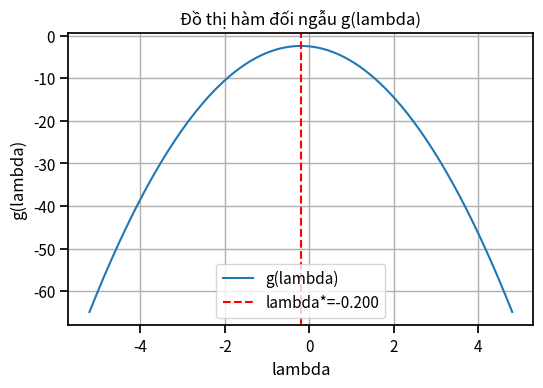

Here is the Python script that generated this plot: (Note: this script raises an exception after producing the figure.)
import numpy as np
import matplotlib.pyplot as plt
import seaborn as sns
sns.set_context('notebook')
np.random.seed(42)

from typing import Callable, Tuple


# Ví dụ đối ngẫu: n=2
c = np.array([1.0, -2.0])
a = np.array([2.0, 1.0])
b = 1.0

# x(lambda) = -(c + lambda a)
def x_of_lambda(lmbd: float) -> np.ndarray:
    return -(c + lmbd * a)

# g(lambda) = L(x(lambda), lambda) = 1/2||x||^2 + c^T x + lambda(a^T x - b)
# với x = x(lambda)
def g_dual(lmbd: float) -> float:
    x = x_of_lambda(lmbd)
    return 0.5 * np.dot(x, x) + np.dot(c, x) + lmbd * (np.dot(a, x) - b)

# maximize g(lambda) (concave) -> ta có thể tìm đạo hàm g'(lambda)=0
# Tính analytic: a^T x(lambda) - b = 0 => a^T (-(c + lambda a)) - b = 0
# => -(a^T c) - lambda * (a^T a) - b = 0 => lambda* = -(a^T c + b)/(a^T a)
lam_star = -(np.dot(a, c) + b) / np.dot(a, a)
x_star_dual = x_of_lambda(lam_star)

print('lambda* =', lam_star)
print('x*(dual-induced) =', x_star_dual)

# Kiểm tra ràng buộc a^T x = b
print('a^T x =', np.dot(a, x_star_dual), '(mong đợi ~ b =', b, ')')


# Vẽ đồ thị g(lambda)
lmbd_grid = np.linspace(lam_star - 5, lam_star + 5, 400)
vals = np.array([g_dual(l) for l in lmbd_grid])

plt.figure(figsize=(6,3.8))
plt.plot(lmbd_grid, vals, label='g(lambda)')
plt.axvline(lam_star, color='r', linestyle='--', label=f'lambda*={lam_star:.3f}')
plt.xlabel('lambda'); plt.ylabel('g(lambda)')
plt.title('Đồ thị hàm đối ngẫu g(lambda)')
plt.legend(); plt.grid(True)
plt.show()


import numpy as np


# ======================================================
# 1️⃣ HÀM GIẢI PRIMAL + DUAL CHO BÀI TOÁN TỔNG QUÁT
# ======================================================

def solve_primal_dual_quadratic(c, a, b):
    """
    Bài toán:
        minimize  f(x) = 1/2 ||x||^2 + c^T x
        subject to a^T x = b

    Input:
        c: array-like, shape (n,)
        a: array-like, shape (n,)
        b: scalar

    Output:
        x_star : nghiệm primal tối ưu
        lambda_star : nghiệm dual tối ưu
        p_star : giá trị tối ưu primal f(x*)
        d_star : giá trị tối ưu dual g(lambda*)
    """

    # ---- ép về numpy vector 1D ----
    c = np.atleast_1d(np.array(c, dtype=float))
    a = np.atleast_1d(np.array(a, dtype=float))
    b = float(b)

    if c.shape != a.shape:
        raise ValueError("c và a phải cùng kích thước")

    ata = a @ a
    if abs(ata) < 1e-12:
        raise ValueError("a phải khác 0 để ràng buộc a^T x = b có ý nghĩa")

    # ---- nghiệm dual λ* từ điều kiện feasibility a^T x(λ) = b ----
    # a^T(-c - λ a) = b  ⇒  -(a^T c) - λ (a^T a) = b
    # ⇒ λ* = -(b + a^T c) / (a^T a)
    lambda_star = -(b + a @ c) / ata

    # ---- nghiệm primal x* ----
    x_star = -c - lambda_star * a

    # ---- giá trị primal tối ưu ----
    p_star = 0.5 * (x_star @ x_star) + c @ x_star

    # ---- hàm dual g(λ) = L(x(λ), λ) ----
    def dual_value(lmbd):
        x_l = -c - lmbd * a
        L = 0.5 * (x_l @ x_l) + c @ x_l + lmbd * (a @ x_l - b)
        return L

    d_star = dual_value(lambda_star)

    return x_star, lambda_star, p_star, d_star, dual_value


# ======================================================
# 2️⃣ VÍ DỤ CỤ THỂ n = 2 (bạn có thể đổi tự do)
# ======================================================

if __name__ == "__main__":
    # Ví dụ: n = 2
    # f(x) = 1/2 ||x||^2 + c^T x,  x = (x1,x2)
    # c = (1, -2),  a = (2, 1),   a^T x = b = 3
    c = [1, -2]
    a = [2, 1]
    b = 3

    x_star, lambda_star, p_star, d_star, dual_value = solve_primal_dual_quadratic(c, a, b)

    print("===== KẾT QUẢ PRIMAL - DUAL =====")
    print("c =", c)
    print("a =", a)
    print("b =", b)
    print("\nNghiệm primal x* =", x_star)
    print("Nghiệm dual   λ* =", lambda_star)
    print("\nGiá trị primal tối ưu  p* = f(x*) =", p_star)
    print("Giá trị dual tối ưu    d* = g(λ*) =", d_star)
    print("\nKiểm tra strong duality (p* ?= d*):")
    print("p* - d* =", p_star - d_star)


import sympy as sp
import numpy as np


def primal_dual_solver(f_expr, x_symbols, eq_constraints=None):
    """
    Solve:
        minimize f(x)
        subject to h_i(x) = 0
        
    Automatic:
        - build Lagrangian
        - compute dual function
        - find optimal x*, λ*
        - check strong duality
        
    INPUT:
        f_expr: sympy expression of f(x)
        x_symbols: list [x1, x2, ..., xn]
        eq_constraints: list [h1(x), h2(x), ...]
        
    WORKS for nD automatically
    """

    if eq_constraints is None:
        eq_constraints = []

    # --------------------
    # PREPARE SYMBOLS
    # --------------------

    x = sp.Matrix(x_symbols)
    n = len(x_symbols)

    m = len(eq_constraints)
    λ = sp.Matrix(sp.symbols(f"λ1:{m+1}", real=True))

    # --------------------
    # BUILD LAGRANGIAN
    # --------------------
    L = f_expr
    for i in range(m):
        L += λ[i] * eq_constraints[i]

    print("\n===== LAGRANGIAN =====")
    print("L(x, λ) =")
    print(sp.simplify(L))

    # --------------------
    # STATIONARITY ∂L/∂x=0
    # --------------------
    grad_L = sp.Matrix([sp.diff(L, var) for var in x_symbols])

    print("\n===== KKT STATIONARITY =====")
    for i, gi in enumerate(grad_L):
        print(f"∂L/∂x{i+1} = {sp.simplify(gi)} = 0")

    # --------------------
    # SOLVE KKT SYSTEM
    # --------------------
    equations = list(grad_L)

    # add primal feasibility
    for h in eq_constraints:
        equations.append(h)

    unknowns = list(x_symbols) + list(λ)

    sol = sp.solve(equations, unknowns, dict=True)

    if not sol:
        print("\n⚠ No KKT solution found")
        return
    
    sol = sol[0]

    # --------------------
    # EXTRACT PRIMAL x*
    # --------------------
    x_star = sp.Matrix([sol[v] for v in x_symbols])

    # --------------------
    # DUAL λ*
    # --------------------
    λ_star = sp.Matrix([sol[v] for v in λ]) if m>0 else sp.Matrix([])

    print("\n===== OPTIMAL SOLUTION =====")
    print("x* =", x_star)
    print("λ* =", λ_star)

    # --------------------
    # PRIMAL VALUE
    # --------------------
    p_star = f_expr.subs([(x_symbols[i], x_star[i]) for i in range(n)])
    p_star = sp.simplify(p_star)

    print("\n===== PRIMAL VALUE =====")
    print("p* = f(x*) =", p_star)

    # --------------------
    # BUILD DUAL FUNCTION
    # --------------------
    x_lambda = sp.solve(list(grad_L), list(x_symbols), dict=True)

    if x_lambda:

        xλ = x_lambda[0]

        L_lambda = L.subs([(x_symbols[i], xλ[x_symbols[i]]) 
                                  for i in range(n)])

        g_lambda = sp.simplify(L_lambda)

        if m > 0:
            d_star = g_lambda.subs([(λ[i], λ_star[i]) for i in range(m)])
            d_star = sp.simplify(d_star)

            print("\n===== DUAL FUNCTION g(λ) =====")
            print("g(λ) =", g_lambda)

            print("\n===== DUAL VALUE =====")
            print("g(λ*) =", d_star)

            print("\n===== STRONG DUALITY CHECK =====")
            print("p* - g(λ*) =", sp.simplify(p_star - d_star))

    print("\nDONE ✓\n")


# sj x1 - 2*x2 = 0
x1, x2 = sp.symbols('x1 x2', real=True)

f = 0.5*(x1**2 + 4*x2**2) - x1 + 4*x2 + 2.5

h = x1 - 2*x2 - 2

primal_dual_solver(f, [x1, x2], [h])


x1,x2,x3,x4 = sp.symbols('x1 x2 x3 x4')
f = 0.5*(x1**2+x2**2+x3**2+x4**2)

h1 = x1 + x2 - 3
h2 = x3 - x4

primal_dual_solver(f, [x1,x2,x3,x4], [h1, h2])


import sympy as sp

def primal_dual_solver_general(f_expr, x_symbols, constraints):

    x = sp.Matrix(x_symbols)
    n = len(x)

    eq_cons = []
    ineq_cons = []
    ineq_sign = []  # store signs

    # ---------------------------
    # PREPROCESS CONSTRAINT INPUT
    # ---------------------------
    for ctype, expr in constraints:

        if ctype in ["="]:
            eq_cons.append(expr)

        elif ctype in ["<","<="]:  
            # convert to g(x) ≤ 0
            ineq_cons.append(expr)
            ineq_sign.append(+1)   # λ ≥ 0

        elif ctype in [">",">="]:
            # convert to (-expr ≤ 0)
            ineq_cons.append(-expr)
            ineq_sign.append(-1)   # λ ≤ 0

        else:
            raise ValueError("Unknown constraint symbol")

    # ---------------------------------
    # VARIABLES FOR MULTIPLIERS
    # ---------------------------------
    λ = sp.Matrix(sp.symbols(f"lam1:{len(ineq_cons)+1}", real=True))
    ν = sp.Matrix(sp.symbols(f"nu1:{len(eq_cons)+1}", real=True))

    # --------------------
    # BUILD LAGRANGIAN
    # --------------------
    L = f_expr

    for i,h in enumerate(eq_cons):
        L += ν[i]*h

    for j,g in enumerate(ineq_cons):
        L += λ[j]*g

    print("\n===== LAGRANGIAN =====")
    print(L)

    # --------------------
    # STATIONARITY
    # --------------------
    grad_L = sp.Matrix([sp.diff(L, xi) for xi in x_symbols])

    print("\n===== ∂L/∂x = 0 =====")
    for eq in grad_L:
        print(eq,"= 0")

    # --------------------
    # BUILD KKT EQUATIONS
    # --------------------
    eqs = list(grad_L)

    # primal eq feasibility
    for h in eq_cons:
        eqs.append(h)

    # complementary slackness
    for j,g in enumerate(ineq_cons):
        eqs.append(λ[j]*g)

    # variable list
    unknowns = list(x_symbols) + list(λ) + list(ν)

    # solve
    sol = sp.solve(eqs, unknowns, dict=True)

    if not sol:
        print("\n❌ No symbolic KKT solution found.")
        return

    sol = sol[0]

    # ---------------------------------
    # FILTER DUAL FEASIBILITY
    # ---------------------------------
    feasible_solutions = []

    for key,value in sol.items():
        pass

    for var,val in sol.items():
        pass

    # only primal-dual output
    x_star = sp.Matrix([sol[v] for v in x_symbols])

    print("\n===== x* =====")
    print(x_star)

    # dual multipliers
    lam_star = sp.Matrix([sol[v] for v in λ]) if len(λ)>0 else None
    nu_star  = sp.Matrix([sol[v] for v in ν]) if len(ν)>0 else None

    print("\n===== λ* =====")
    print(lam_star)

    print("\n===== ν* =====")
    print(nu_star)

    # primal value
    f_star = f_expr.subs([(x_symbols[i],x_star[i]) for i in range(n)])
    print("\n===== f(x*) =====")
    print(sp.simplify(f_star))

    # strong duality check only if convex + equality constraint only
    if len(ineq_cons)==0:
        # dual function
        xλ_sol = sp.solve(list(grad_L), list(x_symbols), dict=True)
        if xλ_sol:
            xλ = xλ_sol[0]
            Lλ = L.subs([(x_symbols[i],xλ[x_symbols[i]]) for i in range(n)])
            gλ = sp.simplify(Lλ)
            dual_val = gλ.subs([(ν[i],nu_star[i]) for i in range(len(nu_star))])
            print("\n===== strong duality =====")
            print("f* - g* =", sp.simplify(f_star-dual_val))


x,y = sp.symbols('x y', real=True)
f = -x**2 - y**2 + 4*x +6*y
cons = [("<=", x + y -5),
        (">=", x),
         (">=", y)
        ]

primal_dual_solver_general(f, [x,y], cons)

import sympy as sp

def solve_optimization(f_expr, x_symbols, constraints):
    """
    Giải bài toán tối ưu có ràng buộc bằng điều kiện KKT
    
    Input:
        f_expr: hàm mục tiêu (sympy expression)
        x_symbols: list các biến [x, y, z, ...]
        constraints: list các ràng buộc [("=", expr), ("<=", expr), (">=", expr), ...]
    
    Output: In ra màn hình nghiệm tối ưu x*, λ*, ν*, f(x*)
    """
    
    x = sp.Matrix(x_symbols)
    n = len(x)
    eq_cons, ineq_cons, ineq_sign = [], [], []
    
    # Phân loại ràng buộc
    for ctype, expr in constraints:
        if ctype == "=":
            eq_cons.append(expr)
        elif ctype in ["<", "<="]:
            ineq_cons.append(expr)
            ineq_sign.append(+1)  # λ ≥ 0
        elif ctype in [">", ">="]:
            ineq_cons.append(-expr)
            ineq_sign.append(-1)  # λ ≤ 0
    
    # Tạo biến nhân tử Lagrange
    m_ineq, m_eq = len(ineq_cons), len(eq_cons)
    λ = sp.Matrix(sp.symbols(f"lam1:{m_ineq+1}", real=True)) if m_ineq > 0 else sp.Matrix([])
    ν = sp.Matrix(sp.symbols(f"nu1:{m_eq+1}", real=True)) if m_eq > 0 else sp.Matrix([])
    
    # Xây dựng Lagrangian
    L = f_expr
    for i, h in enumerate(eq_cons):
        L += ν[i] * h
    for j, g in enumerate(ineq_cons):
        L += λ[j] * g
    
    print("\n" + "="*70)
    print("LAGRANGIAN")
    print("="*70)
    print(f"L = {L}\n")
    
    # Điều kiện stationarity
    grad_L = sp.Matrix([sp.diff(L, xi) for xi in x_symbols])
    print("="*70)
    print("STATIONARITY: ∇L = 0")
    print("="*70)
    for i, eq in enumerate(grad_L):
        print(f"∂L/∂{x_symbols[i]} = {eq} = 0")
    
    # Hệ phương trình KKT
    eqs = list(grad_L)
    for h in eq_cons:
        eqs.append(h)
    for j, g in enumerate(ineq_cons):
        eqs.append(λ[j] * g)
    
    unknowns = list(x_symbols) + list(λ) + list(ν)
    
    # Giải hệ KKT
    try:
        solutions = sp.solve(eqs, unknowns, dict=True)
    except:
        print("\n❌ Không giải được hệ KKT")
        return
    
    if not solutions:
        print("\n❌ Không tìm thấy nghiệm")
        return
    
    print(f"\n✓ Tìm thấy {len(solutions)} nghiệm ứng viên\n")
    
    # Lọc nghiệm khả thi
    feasible = []
    for idx, sol in enumerate(solutions):
        is_feasible = True
        
        # Kiểm tra dual feasibility (dấu của λ)
        for j in range(m_ineq):
            lam_val = sol.get(λ[j], 0)
            try:
                lam_numeric = complex(lam_val)
                if lam_numeric.imag != 0:
                    is_feasible = False
                    break
                lam_real = lam_numeric.real
                if ineq_sign[j] == +1 and lam_real < -1e-10:
                    is_feasible = False
                    break
                if ineq_sign[j] == -1 and lam_real > 1e-10:
                    is_feasible = False
                    break
            except:
                pass
        
        # Kiểm tra primal feasibility (g(x) ≤ 0)
        if is_feasible:
            for j, g in enumerate(ineq_cons):
                g_val = g.subs([(x_symbols[i], sol.get(x_symbols[i], 0)) for i in range(n)])
                try:
                    if float(g_val) > 1e-8:
                        is_feasible = False
                        break
                except:
                    pass
        
        if is_feasible:
            feasible.append(sol)
    
    if not feasible:
        print("❌ Không có nghiệm KKT khả thi")
        return
    
    # Chọn nghiệm tốt nhất (f nhỏ nhất)
    best_sol = feasible[0]
    best_f = None
    for sol in feasible:
        x_val = sp.Matrix([sol.get(x_symbols[i], 0) for i in range(n)])
        f_val = f_expr.subs([(x_symbols[i], x_val[i]) for i in range(n)])
        try:
            f_numeric = float(sp.re(f_val))
            if best_f is None or f_numeric < best_f:
                best_f = f_numeric
                best_sol = sol
        except:
            pass
    
    # Kết quả
    x_star = sp.Matrix([best_sol.get(v, 0) for v in x_symbols])
    lam_star = sp.Matrix([best_sol.get(v, 0) for v in λ]) if m_ineq > 0 else None
    nu_star = sp.Matrix([best_sol.get(v, 0) for v in ν]) if m_eq > 0 else None
    f_star = f_expr.subs([(x_symbols[i], x_star[i]) for i in range(n)])
    
    print("="*70)
    print("KẾT QUẢ")
    print("="*70)
    print(f"\nx* = {x_star}")
    if lam_star is not None:
        print(f"\nλ* = {lam_star}")
    if nu_star is not None:
        print(f"\nν* = {nu_star}")
    print(f"\nf(x*) = {sp.simplify(f_star)}")
    
    # Kiểm tra đối ngẫu mạnh (nếu chỉ có ràng buộc đẳng thức)
    if m_ineq == 0 and m_eq > 0:
        try:
            xν_sol = sp.solve(list(grad_L), list(x_symbols), dict=True)
            if xν_sol:
                xν = xν_sol[0]
                Lν = L.subs([(x_symbols[i], xν[x_symbols[i]]) for i in range(n)])
                gν = sp.simplify(Lν)
                dual_val = gν.subs([(ν[i], nu_star[i]) for i in range(len(nu_star))])
                gap = sp.simplify(f_star - dual_val)
                print(f"\nDuality gap: f* - g* = {gap}")
                try:
                    if abs(float(sp.re(gap))) < 1e-8:
                        print("✓ Đối ngẫu mạnh được thỏa mãn")
                except:
                    pass
        except:
            pass
    
    print("\n" + "="*70 + "\n")


# ============================================
# SỬ DỤNG
# ============================================
# x² - y² + 4x + 6y  s.t. x+y≤5, x≥0, y≥0

x, y = sp.symbols('x y', real=True)

f = -x**2 - y**2 + 4*x +6*y
cons = [("<=", x + y -5),
        (">=", x),
         (">=", y)
        ]

solve_optimization(f, [x, y], cons)




def rosenbrock(x: np.ndarray) -> float:
    X, Y = x[0], x[1]
    return (1 - X)**2 + 100.0 * (Y - X**2)**2

def grad_rosenbrock(x: np.ndarray) -> np.ndarray:
    X, Y = x[0], x[1]
    dfdx = -2*(1 - X) - 400*X*(Y - X**2)
    dfdy = 200*(Y - X**2)
    return np.array([dfdx, dfdy])

def hess_rosenbrock(x: np.ndarray) -> np.ndarray:
    X, Y = x[0], x[1]
    dxx = 2 - 400*(Y - 3*X**2)
    dxy = -400*X
    dyx = -400*X
    dyy = 200
    return np.array([[dxx, dxy], [dyx, dyy]])


def backtracking_line_search(f: Callable[[np.ndarray], float],
                             grad: Callable[[np.ndarray], np.ndarray],
                             x: np.ndarray,
                             direction: np.ndarray,
                             alpha_init: float = 1.0,
                             rho: float = 0.5,
                             c: float = 1e-4) -> float:
    f_x = f(x)
    grad_x = grad(x)
    alpha = alpha_init
    while f(x + alpha * direction) > f_x + c * alpha * np.dot(grad_x, direction):
        alpha *= rho
        if alpha < 1e-12:
            break
    return alpha


def newton_method(f: Callable[[np.ndarray], float],
                  grad: Callable[[np.ndarray], np.ndarray],
                  hess: Callable[[np.ndarray], np.ndarray],
                  x0: np.ndarray,
                  tol: float = 1e-8,
                  max_iter: int = 50,
                  line_search: bool = True) -> Tuple[np.ndarray, list]:
    x = x0.astype(float).copy()
    hist = [x.copy()]
    for _ in range(max_iter):
        g = grad(x)
        H = hess(x)
        if np.linalg.norm(g) < tol:
            break
        try:
            p = -np.linalg.solve(H, g)
        except np.linalg.LinAlgError:
            # Nếu Hessian suy biến, dùng pseudo-inverse
            p = -np.linalg.pinv(H) @ g
        step = backtracking_line_search(f, grad, x, p) if line_search else 1.0
        x = x + step * p
        hist.append(x.copy())
    return x, hist


def gradient_descent(f: Callable[[np.ndarray], float],
                     grad: Callable[[np.ndarray], np.ndarray],
                     x0: np.ndarray,
                     lr: float = 1e-3,
                     max_iter: int = 5000,
                     tol: float = 1e-8) -> Tuple[np.ndarray, list]:
    x = x0.astype(float).copy()
    hist = [x.copy()]
    for _ in range(max_iter):
        g = grad(x)
        if np.linalg.norm(g) < tol:
            break
        x = x - lr * g
        hist.append(x.copy())
    return x, hist


# Chạy thử Newton vs GD trên Rosenbrock
x0 = np.array([-1.2, 1.0])

x_newton, hist_newton = newton_method(rosenbrock, grad_rosenbrock, hess_rosenbrock, x0, max_iter=30)
x_gd, hist_gd = gradient_descent(rosenbrock, grad_rosenbrock, x0, lr=1e-3, max_iter=50000)

print('Newton x* ~', x_newton, 'f* ~', rosenbrock(x_newton))
print('GD     x* ~', x_gd, 'f* ~', rosenbrock(x_gd))


# Vẽ quỹ đạo trên contour f
hist_newton_arr = np.array(hist_newton)
hist_gd_arr = np.array(hist_gd)

# Lưới để vẽ contour
xv = np.linspace(-2, 2, 400)
yv = np.linspace(-1, 2, 400)
XX, YY = np.meshgrid(xv, yv)
ZZ = (1-XX)**2 + 100*(YY-XX**2)**2

plt.figure(figsize=(6.5,5))
cs = plt.contour(XX, YY, np.log10(ZZ+1e-6), levels=30, cmap='viridis')
plt.clabel(cs, inline=True, fontsize=8, fmt='%.1f')
plt.plot(hist_gd_arr[:,0], hist_gd_arr[:,1], '-o', ms=2, lw=1, label='GD', alpha=0.8)
plt.plot(hist_newton_arr[:,0], hist_newton_arr[:,1], '-s', ms=4, lw=1.5, label='Newton', alpha=0.9)
plt.scatter([1],[1], c='red', s=50, label='Min (1,1)')
plt.legend(); plt.xlabel('x'); plt.ylabel('y')
plt.title('Quỹ đạo GD vs Newton trên Rosenbrock (contour log10(f))')
plt.grid(True, alpha=0.2)
plt.show()


import sympy as sp
import numpy as np
import matplotlib.pyplot as plt


# =========================================================
# BUILDING GENERAL OPTIMIZATION MODEL (1D → nD)
# =========================================================
def build_model(f_expr, variables):

    # symbolic → numeric lambdify
    f = sp.lambdify(variables, f_expr, "numpy")

    # gradient
    grad_syms = [sp.diff(f_expr, v) for v in variables]
    grad = sp.lambdify(variables, grad_syms, "numpy")

    # Hessian
    H_syms = sp.hessian(f_expr, variables)
    hess = sp.lambdify(variables, H_syms, "numpy")

    return f, grad, hess


# =========================================================
# NEWTON with BACKTRACKING ARMIJO
# =========================================================
def newton_armijo(f, grad, hess, x0, alpha=0.4, beta=0.8,
                  max_iter=200, tol=1e-6):

    x = np.array(x0, dtype=float)
    hist = [x.copy()]

    for _ in range(max_iter):

        g = np.array(grad(*x), dtype=float)
        H = np.array(hess(*x), dtype=float)

        # stopping
        if np.linalg.norm(g) < tol:
            break

        # Newton step
        try:
            p = np.linalg.solve(H, -g)
        except np.linalg.LinAlgError:       # fallback GD direction
            p = -g  

        # Armijo line search
        t = 1
        fx = f(*x)
        while f(*(x + t*p)) > fx + alpha*t*np.dot(g, p):
            t *= beta

        x = x + t*p
        hist.append(x.copy())

    return np.array(hist)


# =========================================================
# GRADIENT DESCENT + BACKTRACKING ARMIJO
# =========================================================
def gd_armijo(f, grad, x0, alpha=0.4, beta=0.8,
              max_iter=200, tol=1e-6):

    x = np.array(x0, dtype=float)
    hist = [x.copy()]

    for _ in range(max_iter):

        g = np.array(grad(*x), dtype=float)

        if np.linalg.norm(g) < tol:
            break

        p = -g

        t = 1
        fx = f(*x)
        while f(*(x + t*p)) > fx + alpha*t*np.dot(g, p):
            t *= beta

        x = x + t*p
        hist.append(x.copy())

    return np.array(hist)


# =========================================================
# PLOTTING IN 2D CASE ONLY
# =========================================================
def plot_2D(f, newton_path, gd_path):
    xs = np.linspace(-2,2,400)
    ys = np.linspace(-1,3,400)
    X,Y = np.meshgrid(xs,ys)
    Z = f(X,Y)

    plt.figure(figsize=(8,6))
    plt.contour(X,Y,Z,levels=40)

    plt.plot(newton_path[:,0],newton_path[:,1],'ro--',label="Newton")
    plt.plot(gd_path[:,0],gd_path[:,1],'go--',label="Gradient Descent")

    plt.legend()
    plt.title("Path comparison")
    plt.show()


# =========================================================
# GENERAL RUN FUNCTION: Just change f_expr and variables
# =========================================================
def run(f_expr, variables, x0):

    f, grad, hess = build_model(f_expr, variables)

    newton_hist = newton_armijo(f, grad, hess, x0)
    gd_hist     = gd_armijo(f, grad, x0)

    print("\nFinal Newton point =", newton_hist[-1])
    print("Final GD point     =", gd_hist[-1])

    # only visualizable when dim = 2
    if len(variables)==2:
        plot_2D(f,newton_hist,gd_hist)


# =========================================================
# DEFAULT TEST: ROSENBROCK
# =========================================================
if __name__ == "__main__":

    x, y = sp.symbols("x y", real=True)

    f_expr = (1-x)**2 + 100*(y - x**2)**2

    run(f_expr, [x,y], x0=[-1.2, 1.0])


# Ví dụ bổ sung Phần B: Newton có/không backtracking vs GD trên Rosenbrock
# Dùng khởi tạo khác để quan sát khác biệt ổn định
x0_alt = np.array([-1.8, 1.8])

# Newton với backtracking (đã có hàm newton_method)
x_newton_bt, hist_newton_bt = newton_method(rosenbrock, grad_rosenbrock, hess_rosenbrock,
                                            x0_alt, max_iter=40, line_search=True)

# Newton full-step (không backtracking): tận dụng newton_method với line_search=False
x_newton_fs, hist_newton_fs = newton_method(rosenbrock, grad_rosenbrock, hess_rosenbrock,
                                            x0_alt, max_iter=40, line_search=False)

# Gradient Descent giữ nguyên lr như trước để tham chiếu
x_gd_alt, hist_gd_alt = gradient_descent(rosenbrock, grad_rosenbrock, x0_alt, lr=1e-3, max_iter=80000)

print('Newton BT  x* ~', x_newton_bt, 'f* ~', rosenbrock(x_newton_bt))
print('Newton FS  x* ~', x_newton_fs, 'f* ~', rosenbrock(x_newton_fs))
print('GD (alt)   x* ~', x_gd_alt,    'f* ~', rosenbrock(x_gd_alt))

# Vẽ quỹ đạo
h_bt = np.array(hist_newton_bt)
h_fs = np.array(hist_newton_fs)
h_gd = np.array(hist_gd_alt)

xv = np.linspace(-2.2, 2.2, 450)
yv = np.linspace(-1.2, 2.2, 450)
XX, YY = np.meshgrid(xv, yv)
ZZ = (1-XX)**2 + 100*(YY-XX**2)**2

plt.figure(figsize=(6.8,5.4))
cs = plt.contour(XX, YY, np.log10(ZZ+1e-6), levels=35, cmap='viridis')
plt.clabel(cs, inline=True, fontsize=8, fmt='%.1f')
plt.plot(h_gd[:,0], h_gd[:,1], '-o', ms=2, lw=1, label='GD (alt)', alpha=0.75)
plt.plot(h_bt[:,0], h_bt[:,1], '-s', ms=4, lw=1.4, label='Newton + backtracking', alpha=0.9)
plt.plot(h_fs[:,0], h_fs[:,1], '-^', ms=4, lw=1.2, label='Newton full-step', alpha=0.9)
plt.scatter([1],[1], c='red', s=50, label='Min (1,1)')
plt.legend(); plt.xlabel('x'); plt.ylabel('y')
plt.title('Phần B (bổ sung): Quỹ đạo Newton có/không backtracking vs GD trên Rosenbrock')
plt.grid(True, alpha=0.25)
plt.show()

# Vẽ tiến triển giá trị hàm mục tiêu theo iteration
plt.figure(figsize=(6.2,3.6))
f_bt = [rosenbrock(p) for p in h_bt]
f_fs = [rosenbrock(p) for p in h_fs]
f_gd = [rosenbrock(p) for p in h_gd]
plt.semilogy(f_bt, label='Newton + backtracking')
plt.semilogy(f_fs, label='Newton full-step')
plt.semilogy(f_gd, label='GD (alt)')
plt.xlabel('Iteration'); plt.ylabel('f(x) (log scale)')
plt.title('Phần B (bổ sung): Tiến triển f(x)')
plt.legend(); plt.grid(True, which='both', alpha=0.3)
plt.show()


import sympy as sp
import numpy as np


# =================================================================
# BUILD GENERAL MODEL FROM SYMBOLIC: f, grad f, Hessian f
# =================================================================
def build_function(f_expr, variables):
    """
    Input:
        f_expr: sympy objective function
        variables: list of symbolic variables [x1,x2,...,xn]

    Output:
        f(x), grad(x), Hessian(x) (numpy-callable)
    """

    f   = sp.lambdify(variables, f_expr, "numpy")

    grad_expr = [sp.diff(f_expr, v) for v in variables]
    grad = sp.lambdify(variables, grad_expr, "numpy")

    hess_expr = sp.hessian(f_expr, variables)
    hess = sp.lambdify(variables, hess_expr, "numpy")

    return f, grad, hess


# =================================================================
# NEWTON WITH BACKTRACKING
# =================================================================
def newton_backtracking(
    f, grad, hess,
    x0,
    alpha = 0.4,
    beta  = 0.8,
    tol   = 1e-6,
    max_iter = 200,
    verbose = True
):
    """
    Run Newton method with Armijo line search.
    
    Input:
        f, grad, hess : callables
        x0   : initial guess (scalar or vector)
        alpha, beta: Armijo params
        tol  : tolerance
        max_iter: max loops
    
    Output:
        history: list of x_k
    """

    # ensure vector format
    x = np.array(x0, dtype=float)
    if x.ndim == 0:
        x = x.reshape(1)

    hist = [x.copy()]

    for k in range(max_iter):

        g = np.asarray(grad(*x), dtype=float)

        # stopping condition
        if np.linalg.norm(g) < tol:
            if verbose:
                print(f"STOP: gradient norm small at iter {k}")
            break

        H = np.asarray(hess(*x), dtype=float)

        # Newton direction
        try:
            p = np.linalg.solve(H, -g)
        except np.linalg.LinAlgError:   # if Hessian singular
            p = -g                      # fallback gradient descent

        # Armijo backtracking
        t = 1.0
        fx = f(*x)

        while True:
            x_trial = x + t*p
            f_trial = f(*x_trial)

            if f_trial <= fx + alpha*t*np.dot(g,p):
                break

            t *= beta

            if t < 1e-12:
                break

        x = x + t*p
        hist.append(x.copy())

        if verbose:
            print(f"Iter {k:3d} | f={fx:.6f} | step={t:.3e} | x={x}")

    return np.array(hist)


# =================================================================
# UNIVERSAL RUN FUNCTION — CHANGE ONLY f_expr + x0
# =================================================================
def run_newton(f_expr, variables, x0, **kwargs):
    """
    Build model & run Newton easily:
    """

    f, grad, hess = build_function(f_expr, variables)

    hist = newton_backtracking(f, grad, hess, x0, **kwargs)

    print("\nFinal x* =", hist[-1])
    print("Final f* =", f(*hist[-1]))
    print("Iterations =", len(hist)-1)

    return hist, f, grad, hess


x, y = sp.symbols("x y", real=True)
f_expr = (1-x)**2 + 100*(y - x**2)**2

run_newton(f_expr, [x,y], x0=[-1.2, 1])


x1,x2,x3 = sp.symbols("x1 x2 x3")

f_expr = x1**2 + x2**2 + 5*x3**2 - 3*x2 + x1*x3

run_newton(f_expr, [x1,x2,x3], x0=[1,2,3])


x = sp.Symbol("x", real=True)

f_expr = sp.sin(x) + x**4

run_newton(f_expr, [x], x0=[2])


# Newton 1D với backtracking
from typing import Callable

def backtracking_1d(f: Callable[[float], float], df: Callable[[float], float], x: float,
                    p: float, alpha_init: float = 1.0, rho: float = 0.5, c: float = 1e-4) -> float:
    fx = f(x)
    g = df(x)
    alpha = alpha_init
    while f(x + alpha * p) > fx + c * alpha * g * p:
        alpha *= rho
        if alpha < 1e-12:
            break
    return alpha


def newton_1d(f: Callable[[float], float], df: Callable[[float], float], d2f: Callable[[float], float],
              x0: float, max_iter: int = 50, tol: float = 1e-8) -> tuple[float, list]:
    x = float(x0)
    hist = [x]
    for _ in range(max_iter):
        g = df(x)
        if abs(g) < tol:
            break
        H = d2f(x)
        # tránh chia cho 0, thêm đệm nhỏ nếu cần
        if abs(H) < 1e-12:
            H = 1e-12 if H >= 0 else -1e-12
        p = - g / H
        alpha = backtracking_1d(f, df, x, p)
        x = x + alpha * p
        hist.append(x)
    return x, hist


# Bài 4
f4 = lambda x: (x-2.0)**4 + 0.5*(x+1.0)**2
df4 = lambda x: 4*(x-2.0)**3 + (x+1.0)
d2f4 = lambda x: 12*(x-2.0)**2 + 1.0

inits = [-4.0, 0.0, 4.0]
traj_4 = []
for x0 in inits:
    x_star, hist = newton_1d(f4, df4, d2f4, x0)
    traj_4.append((x0, x_star, hist))
    print(f'Init {x0:5.1f} -> x*={x_star:.6f}, f*={f4(x_star):.6e}, iters={len(hist)-1}')

# Vẽ
xs = np.linspace(-5, 6, 600)
ys = np.array([f4(x) for x in xs])
plt.figure(figsize=(6.5,3.8))
plt.plot(xs, ys, label='f4(x)')
for x0, x_star, hist in traj_4:
    pts_x = np.array(hist)
    pts_y = np.array([f4(x) for x in pts_x])
    plt.plot(pts_x, pts_y, '-o', ms=3, lw=1, label=f'Newton from {x0}')
plt.xlabel('x'); plt.ylabel('f(x)'); plt.title('Bài 4: Newton 1D trên hàm bậc bốn')
plt.legend(); plt.grid(True, alpha=0.2)
plt.show()


import sympy as sp
import numpy as np
import matplotlib.pyplot as plt


# ============================================================
# BUILD FUNCTION MODEL (GENERAL 1D → nD)
# ============================================================
def build_function(f_expr, variables):

    f = sp.lambdify(variables, f_expr, "numpy")

    grad_expr = [sp.diff(f_expr, v) for v in variables]
    grad = sp.lambdify(variables, grad_expr, "numpy")

    hess_expr = sp.hessian(f_expr, variables)
    hess = sp.lambdify(variables, hess_expr, "numpy")

    return f, grad, hess, grad_expr, hess_expr



# ============================================================
# NEWTON METHOD FOR GENERAL DIMENSION
# ============================================================
def newton(f, grad, hess, x0, tol=1e-8, max_iter=50):

    x = np.array(x0, dtype=float)

    # unify to vector form
    if x.ndim == 0:
        x = x.reshape(1)

    hist = [x.copy()]

    for _ in range(max_iter):

        g = np.asarray(grad(*x), dtype=float)
        H = np.asarray(hess(*x), dtype=float)

        if g.ndim == 0:
            g = np.array([g])
        if H.ndim == 0:
            H = np.array([[H]])

        if np.linalg.norm(g) < tol:
            break

        try:
            p = np.linalg.solve(H, -g)
        except np.linalg.LinAlgError:
            p = -g

        x = x + p
        hist.append(x.copy())

    # return list of scalars for 1D, vectors for nD
    if len(x) == 1:
        return [float(v[0]) for v in hist]  
    else:
        return np.array(hist)



# ============================================================
# PLOT FOR 1D CASE ONLY
# ============================================================
def plot_1D(f, trajectories, x_range=(-4,4)):

    xs = np.linspace(x_range[0], x_range[1], 500)
    ys = f(xs)

    plt.figure(figsize=(8,5))
    plt.plot(xs, ys, label="f(x)", color="black")

    colors = ["red","green","blue","purple"]

    for i,(x0,hist) in enumerate(trajectories.items()):
        c = colors[i%len(colors)]

        plt.plot(hist, f(np.array(hist)), "o--", color=c,
                 label=f"x0={x0} → {hist[-1]:.4f}")

    plt.title("Newton iteration paths 1D")
    plt.xlabel("x")
    plt.ylabel("f(x)")
    plt.legend()
    plt.grid(True)
    plt.show()



# ============================================================
# MAIN DRIVER FUNCTION
# ============================================================
def run_newton(f_expr, variables, x0_list):

    f, grad, hess, grad_expr, hess_expr = build_function(f_expr, variables)

    print("\n==== First derivative ====")
    for g in grad_expr:
        print(g)

    print("\n==== Second derivative ====")
    print(hess_expr)

    results = {}

    for x0 in x0_list:

        hist = newton(f, grad, hess, x0)

        results[x0] = hist

        print(f"\nInit x0={x0}  →  x*={hist[-1]}   iter={len(hist)-1}")

    # plot only if 1D
    if len(variables)==1:
        plot_1D(f, results)

    return results
x = sp.Symbol("x")
f_expr = (x-2)**4 + 0.5*(x+1)**2

run_newton(
    f_expr,
    [x],
    x0_list=[-4, 0, 4]
)


import sympy as sp
import numpy as np
import matplotlib.pyplot as plt


# ===============================================================
# BUILD FUNCTION MODEL (GENERAL 1D → nD)
# ===============================================================
def build_function(f_expr, variables):

    f = sp.lambdify(variables, f_expr, "numpy")

    grad_expr = [sp.diff(f_expr, v) for v in variables]
    grad = sp.lambdify(variables, grad_expr, "numpy")

    hess_expr = sp.hessian(f_expr, variables)
    hess = sp.lambdify(variables, hess_expr, "numpy")

    return f, grad, hess, grad_expr, hess_expr


# ===============================================================
# BACKTRACKING LINE SEARCH (GENERAL nD)
# ===============================================================
def backtracking(f, grad, x, p, alpha0=1.0, rho=0.5, c=1e-4):

    fx = f(*x) if len(x)>1 else f(x[0])
    g  = grad(*x) if len(x)>1 else np.array([grad(x[0])])

    alpha = alpha0

    while True:
        x_new = x + alpha * p

        f_new = f(*x_new) if len(x)>1 else f(x_new[0])

        if f_new <= fx + c * alpha * np.dot(g, p):
            break

        alpha *= rho

        if alpha < 1e-12:
            break

    return alpha


# ===============================================================
# NEWTON + BACKTRACKING
# ===============================================================
def newton_backtracking(f, grad, hess, x0, tol=1e-8, max_iter=50):

    x = np.array(x0, dtype=float)
    x = x.reshape(-1)   # force vector format

    hist = [x.copy()]

    for _ in range(max_iter):

        g = np.asarray(grad(*x), dtype=float)
        H = np.asarray(hess(*x), dtype=float)

        # 1D special handling
        if g.ndim == 0:
            g = np.array([g])
        if H.ndim == 0:
            H = np.array([[H]])

        if np.linalg.norm(g) < tol:
            break

        try:
            p = -np.linalg.solve(H, g)
        except:
            p = -g

        alpha = backtracking(f, grad, x, p)

        x = x + alpha*p

        hist.append(x.copy())

    return np.array(hist)


# ===============================================================
# PLOTTING FOR 1D
# ===============================================================
def plot_1D(f, results, x_range=(-4,4)):

    xs = np.linspace(x_range[0], x_range[1], 400)
    ys = f(xs)

    plt.figure(figsize=(8,5))
    plt.plot(xs, ys, label="f(x)", color="black")

    colors = ["red","green","blue","purple"]

    for i,(x0,hist) in enumerate(results.items()):

        c = colors[i%len(colors)]

        xs_hist = hist.flatten()
        plt.plot(xs_hist, f(xs_hist), "o--", color=c,
                 label=f"x0={x0} → {hist[-1][0]:.4f}")

    plt.title("Newton + Backtracking Path (1D)")
    plt.legend()
    plt.grid(True)
    plt.show()


# ===============================================================
# MAIN WRAPPER
# ===============================================================
def run_newton_backtracking(f_expr, variables, x0_list):

    f, grad, hess, grad_expr, hess_expr = build_function(f_expr, variables)

    print("\n==== First derivative ====")
    for g in grad_expr:
        print(g)

    print("\n==== Hessian ====")
    print(hess_expr)

    results = {}

    for x0 in x0_list:

        hist = newton_backtracking(f, grad, hess, x0)

                # build a usable dictionary key
        if np.isscalar(x0):
            key = x0                      # use raw number
        else:
            key = tuple(x0)              # use tuple
        
        results[key] = hist


        print(f"\nInit x0={x0}  →  x*={hist[-1]}   iter={len(hist)-1}")

    if len(variables)==1:
        plot_1D(f, results)

    return results
x = sp.Symbol("x")

f_expr = (x-2)**4 + 0.5*(x+1)**2

run_newton_backtracking(
    f_expr,
    [x],
    x0_list=[-4, 0, 4]
)


# ==========================
# 6-D ROSENBROCK EXAMPLE
# ==========================

# 6 symbolic variables
x1,x2,x3,x4,x5,x6 = sp.symbols("x1 x2 x3 x4 x5 x6", real=True)

variables = [x1,x2,x3,x4,x5,x6]

# generalized rosenbrock
f_expr = 0
for i in range(5):
    xi   = variables[i]
    xip1 = variables[i+1]
    f_expr += 100*(xip1 - xi**2)**2 + (1 - xi)**2

# initial guesses
x0_list = [
    [-1.5,  1.5, -1,  2, -2,  1],   # difficult start
    [0.5,   0.5, 0.5, 0.5, 0.5, 0.5], 
    [3,    -2,   1,  -1,   2, -1],
]

results = run_newton_backtracking(
    f_expr,
    variables,
    x0_list=x0_list
)



# Bài 5
Qd = np.diag([1.0, 50.0])
qd = np.array([-2.0, 1.0])
fd = lambda x: 0.5 * x @ Qd @ x + qd @ x
gd = lambda x: Qd @ x + qd
Hd = lambda x: Qd

x0 = np.array([3.0, -3.0])
xN, hN = newton_method(fd, gd, Hd, x0, max_iter=10)
xG, hG = gradient_descent(fd, gd, x0, lr=5e-3, max_iter=20000)
print('Diag Quad: Newton x* ~', xN, 'f* ~', fd(xN))
print('Diag Quad: GD     x* ~', xG, 'f* ~', fd(xG))

hN = np.array(hN); 
hG = np.array(hG)
xv = np.linspace(-4, 4, 300)
yv = np.linspace(-4, 4, 300)
XX, YY = np.meshgrid(xv, yv)
ZZ = 0.5*(Qd[0,0]*XX**2 + 2*Qd[0,1]*XX*YY + Qd[1,1]*YY**2) + qd[0]*XX + qd[1]*YY

plt.figure(figsize=(6.2,5))
cs = plt.contour(XX, YY, ZZ, levels=30, cmap='viridis')
plt.clabel(cs, inline=True, fontsize=8)
plt.plot(hG[:,0], hG[:,1], '-o', ms=2, lw=1, label='GD')
plt.plot(hN[:,0], hN[:,1], '-s', ms=4, lw=1.5, label='Newton')
plt.legend(); plt.xlabel('x'); plt.ylabel('y'); plt.title('Bài 5: Quadratic trục chuẩn — GD vs Newton')
plt.grid(True, alpha=0.2)
plt.show()


import numpy as np
import matplotlib.pyplot as plt

# ==========================================================
# 1. ĐỊNH NGHĨA HÀM QUADRATIC TỔNG QUÁT
#     f(x) = 1/2 x^T Q x + q^T x
# ==========================================================

def quad_f(Q: np.ndarray, q: np.ndarray, x: np.ndarray) -> float:
    x = np.asarray(x, dtype=float)
    return 0.5 * x @ Q @ x + q @ x

def quad_grad(Q: np.ndarray, q: np.ndarray, x: np.ndarray) -> np.ndarray:
    x = np.asarray(x, dtype=float)
    return Q @ x + q

def quad_hess(Q: np.ndarray) -> np.ndarray:
    # Hessian của quadratic là Q (hằng)
    return Q


# ==========================================================
# 2. NEWTON (H = Q CỐ ĐỊNH)
# ==========================================================

def newton_quadratic(Q, q, x0, tol=1e-8, max_iter=20):
    """
    Newton cho hàm quadratic f(x) = 1/2 x^T Q x + q^T x.
    Với Q đối xứng xác định dương → hội tụ 1 bước từ mọi x0.
    Nhưng ta vẫn lặp để xem quỹ đạo.
    """
    x = np.asarray(x0, dtype=float)
    Q = np.asarray(Q, dtype=float)
    q = np.asarray(q, dtype=float)

    H = quad_hess(Q)
    hist = [x.copy()]

    for k in range(max_iter):
        g = quad_grad(Q, q, x)
        if np.linalg.norm(g) < tol:
            break

        # Bước Newton: Q p = -g  →  p = -Q^{-1} g
        p = -np.linalg.solve(H, g)

        x = x + p
        hist.append(x.copy())

    return np.array(hist)


# ==========================================================
# 3. GRADIENT DESCENT (CỐ ĐỊNH LEARNING RATE)
# ==========================================================

def gradient_descent_quadratic(Q, q, x0, learning_rate=0.03, tol=1e-8, max_iter=200000):
    """
    GD cho quadratic. 
    Với step size α < 2 / L (L = eigenvalue max của Q) thì hội tụ.
    """
    x = np.asarray(x0, dtype=float)
    Q = np.asarray(Q, dtype=float)
    q = np.asarray(q, dtype=float)

    hist = [x.copy()]

    for k in range(max_iter):
        g = quad_grad(Q, q, x)

        if np.linalg.norm(g) < tol:
            break

        x = x - learning_rate * g
        hist.append(x.copy())

    return np.array(hist)


# ==========================================================
# 4. VẼ CONTOUR VÀ QUỸ ĐẠO (CHỈ DÙNG KHI dim = 2)
# ==========================================================

def plot_quadratic_2d(Q, q, newton_path, gd_path):
    assert Q.shape == (2,2), "Contour 2D chỉ hỗ trợ Q 2x2"
    assert q.shape == (2,), "q phải có chiều 2 cho plot 2D"

    # Lấy tất cả điểm để chọn vùng vẽ
    all_points = np.vstack([newton_path, gd_path])
    x_min, x_max = all_points[:,0].min() - 1, all_points[:,0].max() + 1
    y_min, y_max = all_points[:,1].min() - 1, all_points[:,1].max() + 1

    xs = np.linspace(x_min, x_max, 200)
    ys = np.linspace(y_min, y_max, 200)
    X, Y = np.meshgrid(xs, ys)

    # f(x) = 1/2(x^T Q x) + q^T x, với x = (X, Y)
    Z = (
        0.5 * (
            Q[0,0]*X**2 + 2*Q[0,1]*X*Y + Q[1,1]*Y**2
        )
        + q[0]*X + q[1]*Y
    )

    plt.figure(figsize=(7,6))
    cs = plt.contour(X, Y, Z, levels=30)
    plt.clabel(cs, inline=True, fontsize=8, fmt="%.1f")

    # Path Newton
    plt.plot(newton_path[:,0], newton_path[:,1], 'ro--', label='Newton')

    # Path GD
    plt.plot(gd_path[:,0], gd_path[:,1], 'go--', label='Gradient Descent')

    plt.xlabel('x1')
    plt.ylabel('x2')
    plt.title('Contour f(x) và quỹ đạo Newton vs GD')
    plt.legend()
    plt.grid(True, alpha=0.3)
    plt.show()


# ==========================================================
# 5. HÀM ĐIỀU PHỐI TỔNG QUÁT
# ==========================================================

def run_quadratic_demo(Q, q, x0, gd_lr=0.03, gd_max_iter=20000):
    """
    Chạy full:
      - tính nghiệm tối ưu x*
      - Newton path (H=Q)
      - GD path
      - nếu dim=2 → vẽ contour + path
      - nếu dim>2 → vẽ f(x_k) theo iteration
    """
    Q = np.asarray(Q, dtype=float)
    q = np.asarray(q, dtype=float)
    x0 = np.asarray(x0, dtype=float)

    dim = Q.shape[0]
    assert Q.shape == (dim, dim)
    assert q.shape == (dim,)

    # nghiệm tối ưu analytic: Q x* + q = 0 → x* = -Q^{-1} q
    x_star = -np.linalg.solve(Q, q)
    print("x* (analytic) =", x_star)
    print("f(x*) =", quad_f(Q, q, x_star))

    # Newton
    newton_path = newton_quadratic(Q, q, x0)
    print(f"\nNewton: iters = {len(newton_path)-1}")
    print("  last x =", newton_path[-1])
    print("  f(last) =", quad_f(Q, q, newton_path[-1]))

    # GD
    gd_path = gradient_descent_quadratic(Q, q, x0, learning_rate=gd_lr, max_iter=gd_max_iter)
    print(f"\nGD: iters = {len(gd_path)-1}")
    print("  last x =", gd_path[-1])
    print("  f(last) =", quad_f(Q, q, gd_path[-1]))

    # Plot
    if dim == 2:
        plot_quadratic_2d(Q, q, newton_path, gd_path)
    else:
        # vẽ f(x_k) theo iteration cho nD
        f_newton = [quad_f(Q,q,x) for x in newton_path]
        f_gd     = [quad_f(Q,q,x) for x in gd_path]

        plt.figure(figsize=(7,4))
        plt.semilogy(f_newton, 'ro--', label='Newton')
        plt.semilogy(f_gd, 'go--', label='GD')
        plt.xlabel('Iteration')
        plt.ylabel('f(x_k) (log scale)')
        plt.title('Convergence on quadratic (nD)')
        plt.grid(True, alpha=0.3)
        plt.legend()
        plt.show()

    return newton_path, gd_path, x_star
# ===== BÀI 5: QUADRATIC TRỤC CHUẨN 2D =====
Q = np.diag([1.0, 50.0])
q = np.array([-2.0, 1.0])

x0 = np.array([3.0, -3.0])   # bạn đổi thoải mái để xem quỹ đạo khác
gd_lr = 5e-3             # < 2/L = 2/50 = 0.04 → hội tụ

newton_path, gd_path, x_star = run_quadratic_demo(Q, q, x0, gd_lr=gd_lr, gd_max_iter=20000)


import numpy as np
import matplotlib.pyplot as plt


def rosenbrock(x):
    """
    f(x) = sum_{i=1}^{n-1} [ (1-x_i)^2 + 100(x_{i+1}-x_i^2)^2 ]
    """
    x = np.asarray(x)
    return np.sum((1 - x[:-1])**2 + 100*(x[1:] - x[:-1]**2)**2)


def grad_rosenbrock(x):
    x = np.asarray(x)
    n = len(x)
    g = np.zeros(n)

    for i in range(n):
        if i > 0:
            g[i] += 200*(x[i] - x[i-1]**2)
        if i < n-1:
            g[i] += -2*(1-x[i]) - 400*x[i]*(x[i+1]-x[i]**2)
    return g


def hess_rosenbrock(x):
    x = np.asarray(x)
    n = len(x)
    H = np.zeros((n, n))

    for i in range(n):
        if i < n-1:
            H[i,i] += 2 - 400*(x[i+1]-x[i]**2) + 800*x[i]**2
            H[i,i+1] += -400*x[i]
        if i > 0:
            H[i,i] += 200
            H[i,i-1] += -400*x[i-1]
    return H


def backtracking(f, grad, x, p, alpha0=1.0, rho=0.5, c=1e-4):
    alpha = alpha0
    fx = f(x)
    g = grad(x)

    while f(x + alpha*p) > fx + c*alpha*np.dot(g, p):
        alpha *= rho
        if alpha < 1e-12:
            break
    return alpha


def newton_method(f, grad, hess, x0, tol=1e-6, max_iter=50, backtrack=True):
    x = x0.copy()
    hist_x = [x.copy()]
    hist_f = [f(x)]

    for _ in range(max_iter):
        g = grad(x)
        if np.linalg.norm(g) < tol:
            break

        H = hess(x)
        try:
            p = -np.linalg.solve(H, g)
        except np.linalg.LinAlgError:
            p = -np.linalg.pinv(H) @ g

        alpha = backtracking(f, grad, x, p) if backtrack else 1.0
        x = x + alpha*p

        hist_x.append(x.copy())
        hist_f.append(f(x))

    return np.array(hist_x), np.array(hist_f)


def gradient_descent(f, grad, x0, lr=1e-3, tol=1e-6, max_iter=20000):
    x = x0.copy()
    hist_x = [x.copy()]
    hist_f = [f(x)]

    for _ in range(max_iter):
        g = grad(x)
        if np.linalg.norm(g) < tol:
            break
        x = x - lr*g
        hist_x.append(x.copy())
        hist_f.append(f(x))

    return np.array(hist_x), np.array(hist_f)


# ====== INPUT ======
n = 2                      # đổi n tùy ý
x0 = np.array([-1.2, 1.0]) # điểm khởi tạo chuẩn Rosenbrock

# Newton có backtracking
xn_bt, fn_bt = newton_method(
    rosenbrock, grad_rosenbrock, hess_rosenbrock,
    x0, backtrack=True
)

# Newton full-step (không backtracking)
xn_full, fn_full = newton_method(
    rosenbrock, grad_rosenbrock, hess_rosenbrock,
    x0, backtrack=False
)

# Gradient Descent
xg, fg = gradient_descent(
    rosenbrock, grad_rosenbrock, x0, lr=1e-3
)

print("Newton + BT iters:", len(fn_bt)-1)
print("Newton full iters:", len(fn_full)-1)
print("GD iters:", len(fg)-1)


plt.figure(figsize=(7,4))
plt.semilogy(fn_bt, label="Newton + Backtracking")
plt.semilogy(fn_full, label="Newton full-step")
plt.semilogy(fg, label="Gradient Descent")
plt.xlabel("Iteration")
plt.ylabel("f(x)")
plt.title("Convergence on Rosenbrock")
plt.legend()
plt.grid(True)
plt.show()


if n == 2:
    x = np.linspace(-2, 2, 400)
    y = np.linspace(-1, 3, 400)
    X, Y = np.meshgrid(x, y)
    Z = (1-X)**2 + 100*(Y-X**2)**2

    plt.figure(figsize=(6,5))
    plt.contour(X, Y, Z, levels=30)
    plt.plot(xn_bt[:,0], xn_bt[:,1], 'o-', label="Newton + BT")
    plt.plot(xn_full[:,0], xn_full[:,1], 's--', label="Newton full")
    plt.plot(xg[:,0], xg[:,1], 'x-', label="GD")
    plt.legend()
    plt.title("Trajectories on Rosenbrock")
    plt.grid(True)
    plt.show()


import autograd.numpy as np
from autograd import grad
import matplotlib.pyplot as plt


# ===== ĐỔI HÀM Ở ĐÂY =====
def f(x):
    return (x[0] - 3)**2 + 2

x0 = np.array([0.0])


def f(x):
    return np.sum((x - 3)**2) + 2


grad_f = grad(lambda x: f(x))


def backtracking_line_search(f, grad_f, x, p, alpha0=1.0, rho=0.5, c=1e-4):
    alpha = alpha0
    fx = f(x)
    g = grad_f(x)

    while f(x + alpha * p) > fx + c * alpha * np.dot(g, p):
        alpha *= rho
        if alpha < 1e-12:
            break
    return alpha


def exact_line_search_quadratic(A, g):
    return (g @ g) / (g @ A @ g)


def gradient_descent(
    f,
    grad_f,
    x0,
    lr=0.1,
    max_iter=100,
    tol=1e-8,
    use_backtracking=False,
    use_exact_line_search=False,
    A=None,          # chỉ dùng cho exact line search
    verbose=True
):
    x = x0.copy()
    xs = [x.copy()]
    fs = [f(x)]

    for k in range(max_iter):
        g = grad_f(x)

        if np.linalg.norm(g) < tol:
            if verbose:
                print(f"Hội tụ tại iter {k}, ||grad|| = {np.linalg.norm(g):.2e}")
            break

        p = -g

        # chọn step size
        if use_exact_line_search:
            if A is None:
                raise ValueError("Exact line search cần ma trận A")
            alpha = exact_line_search_quadratic(A, g)
        elif use_backtracking:
            alpha = backtracking_line_search(f, grad_f, x, p)
        else:
            alpha = lr

        x = x + alpha * p
        xs.append(x.copy())
        fs.append(f(x))

        if verbose:
            print(f"Iter {k+1:3d}: x = {x}, f(x) = {fs[-1]:.6f}, alpha = {alpha:.3e}")

    return np.array(xs), np.array(fs)


def print_convergence_condition(P):
    eigvals = np.linalg.eigvals(P)
    L = np.max(np.real(eigvals))
    print("\n===== ĐIỀU KIỆN HỘI TỤ GD =====")
    print("lambda_max(P) =", L)
    print("Hội tụ nếu: 0 < lr < 2 / L =", 2/L)


learning_rates = [0.01, 0.1, 0.5, 1.0]

histories = {}

for lr in learning_rates:
    print(f"\n===== GD với lr = {lr} =====")
    xs, fs = gradient_descent(
        f, grad_f, x0,
        lr=lr,
        max_iter=50,
        use_backtracking=False,
        verbose=False
    )
    histories[lr] = fs


plt.figure(figsize=(8,5))
for lr, fs in histories.items():
    plt.semilogy(np.abs(fs - 2), label=f"lr={lr}")
plt.xlabel("Iteration")
plt.ylabel("|f(x) - f(x*)|")
plt.title("Gradient Descent – Bài 1.1")
plt.grid(True)
plt.legend()
plt.show()


xs_bt, fs_bt = gradient_descent(
    f, grad_f, x0,
    lr=1.0,
    max_iter=50,
    use_backtracking=True,
    verbose=True
)


A = np.array([[2.0]])  # Hessian của (x-3)^2

xs_exact, fs_exact = gradient_descent(
    f, grad_f, x0,
    max_iter=20,
    use_exact_line_search=True,
    A=A,
    verbose=True
)


def print_convergence_condition(
    f,
    dim,
    sample_points=None,
    assume_quadratic=False
):
    """
    In điều kiện hội tụ Gradient Descent cho hàm f(x)

    Parameters
    ----------
    f : callable
        Hàm mục tiêu f(x), x là vector R^n
    dim : int
        Số chiều của x
    sample_points : list[np.ndarray], optional
        Danh sách điểm để ước lượng Hessian (nếu không phải quadratic)
    assume_quadratic : bool
        Nếu biết chắc f là quadratic → Hessian hằng
    """

    grad_f = grad(f)
    hess_f = hessian(f)

    print("\n==============================")
    print("ĐIỀU KIỆN HỘI TỤ GRADIENT DESCENT")
    print("==============================")

    if assume_quadratic:
        x0 = np.zeros(dim)
        H = hess_f(x0)
        eigvals = np.linalg.eigvals(H)
        L = np.max(np.real(eigvals))

        print("→ Hàm được giả sử là quadratic")
        print("Hessian =\n", H)
        print("Eigenvalues =", eigvals)
        print(f"L = lambda_max(H) = {L:.6f}")

    else:
        if sample_points is None:
            raise ValueError("Cần sample_points để ước lượng L")

        L_list = []
        for x in sample_points:
            H = hess_f(x)
            eigvals = np.linalg.eigvals(H)
            L_list.append(np.max(np.real(eigvals)))

        L = max(L_list)

        print("→ Hàm tổng quát (ước lượng Lipschitz constant)")
        print("Các giá trị L ước lượng:", L_list)
        print(f"L (max) ≈ {L:.6f}")

    print("\n👉 Điều kiện hội tụ Gradient Descent:")
    print(f"    0 < learning_rate < 2 / L = {2/L:.6f}")
    print("==============================\n")

    return L


import autograd.numpy as np
from autograd import grad, hessian


def f1(x):
    return (x[0] - 3)**2 + 2

L = print_convergence_condition(
    f=f1,
    dim=1,
    assume_quadratic=True
)


def f2(x):
    return np.sum((x - 3)**2)

L = print_convergence_condition(
    f=f2,
    dim=5,
    assume_quadratic=True
)


def rosenbrock(x):
    return (1-x[0])**2 + 100*(x[1] - x[0]**2)**2

sample_points = [
    np.array([-1.2, 1.0]),
    np.array([0.0, 0.0]),
    np.array([1.0, 1.0])
]

L = print_convergence_condition(
    f=rosenbrock,
    dim=2,
    sample_points=sample_points,
    assume_quadratic=False
)


